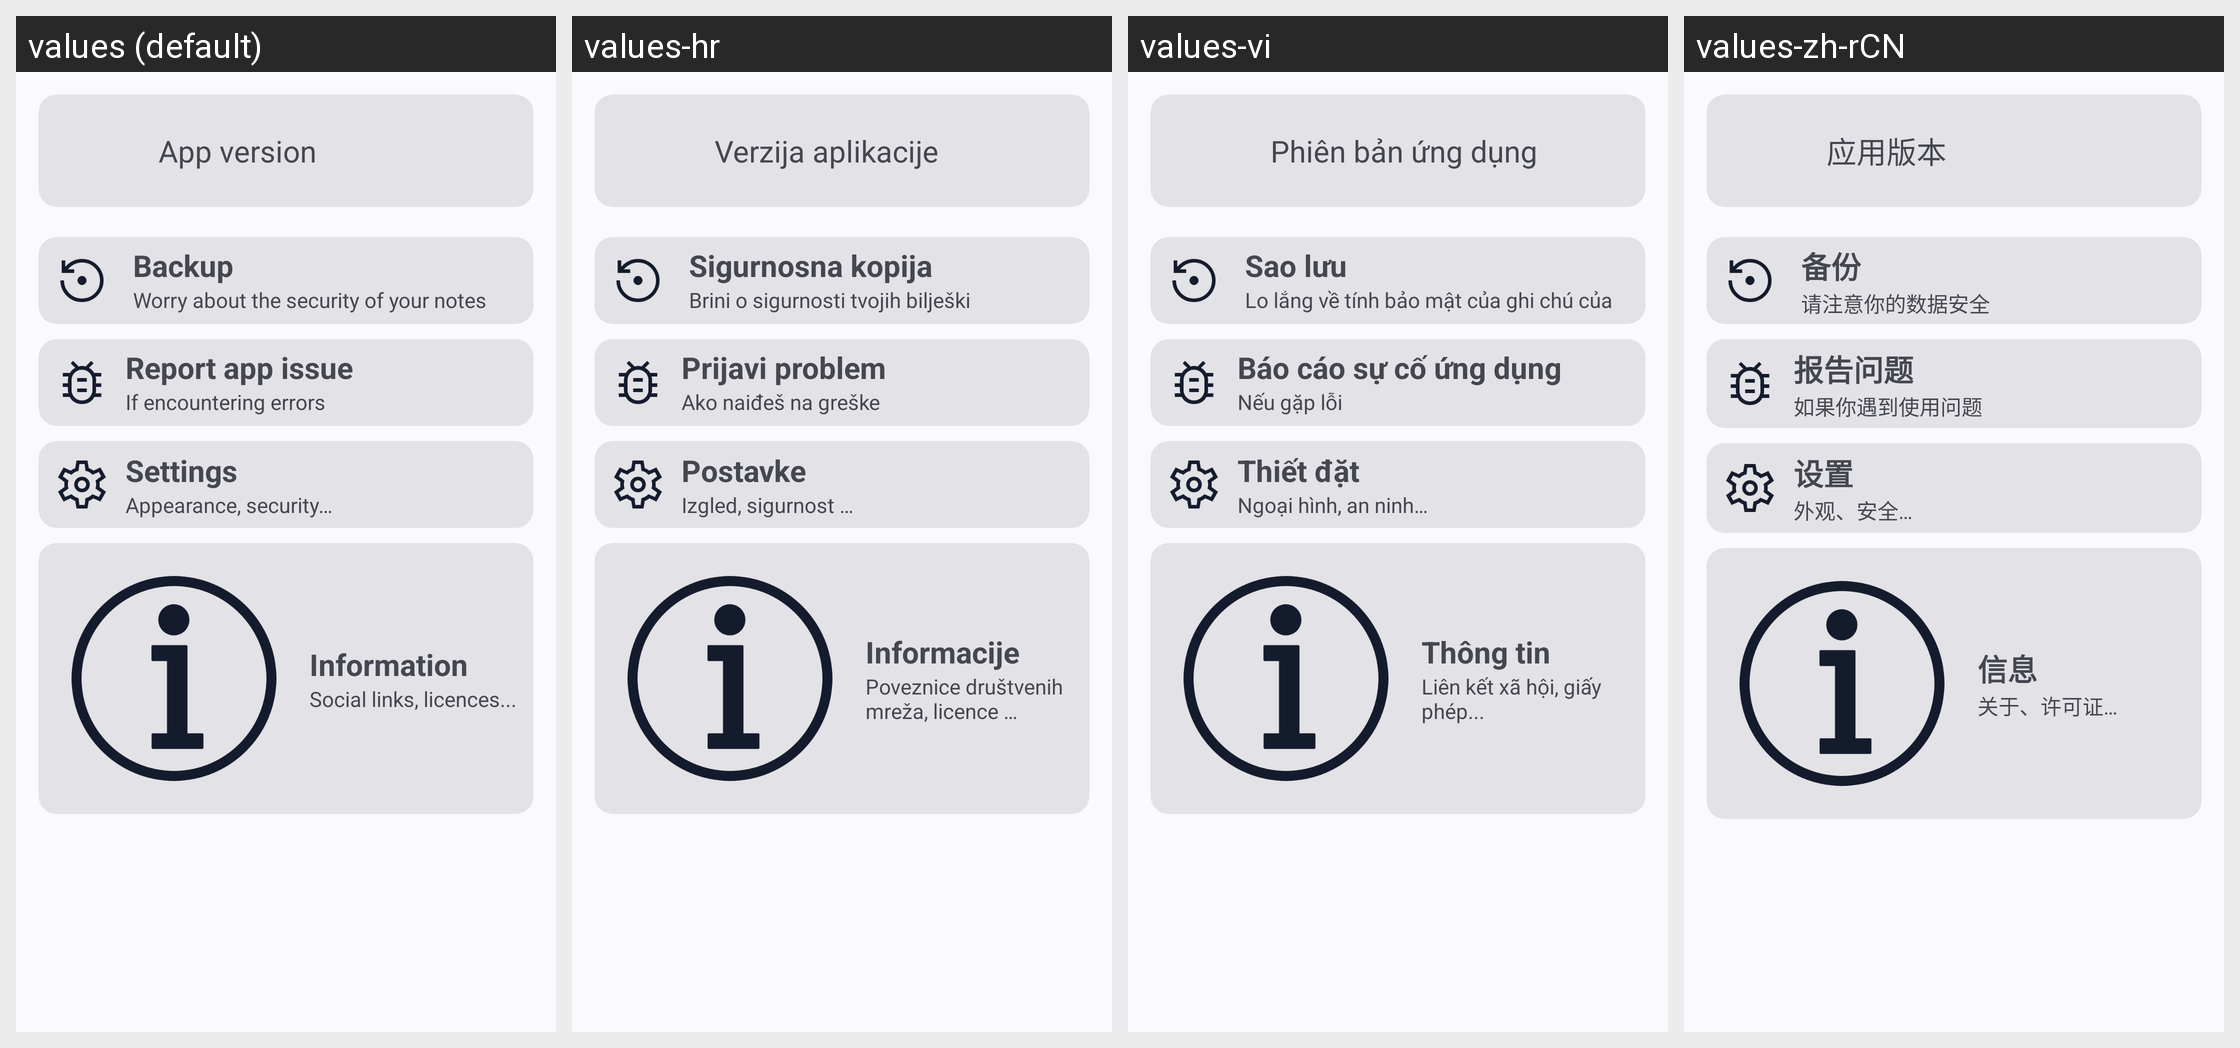

Here is an Android app screen in its default locale and in the app's own translations. Write out the translated-string differences for the strings that appear on this screen.
Android screen res/layout/fragment_other.xml rendered under 4 locales, left to right: values (default), values-hr, values-vi, values-zh-rCN. Device: Nexus 5 (rendered at 1080×1920; each locale shown at half size, 540×960, under a caption strip naming it); theme AppTheme.
Other locales in the repository, not shown: values-ar, values-cs, values-de, values-es, values-fr, values-nb-rNO, values-pt, values-pt-rBR, values-ru, values-zh-rTW.
Strings drawn on this screen, with the default value and each locale's value (text and hints the layout hard-codes, and strings that could not be matched under every locale, appear in the picture but are not listed):

appversion
  values: App version
  values-hr: Verzija aplikacije
  values-vi: Phiên bản ứng dụng
  values-zh-rCN: 应用版本

backup_title
  values: Backup
  values-hr: Sigurnosna kopija
  values-vi: Sao lưu
  values-zh-rCN: 备份

backup_desc
  values: Worry about the security of your notes
  values-hr: Brini o sigurnosti tvojih bilješki
  values-vi: Lo lắng về tính bảo mật của ghi chú của bạn
  values-zh-rCN: 请注意你的数据安全

reportBug
  values: Report app issue
  values-hr: Prijavi problem
  values-vi: Báo cáo sự cố ứng dụng
  values-zh-rCN: 报告问题

report_desc
  values: If encountering errors
  values-hr: Ako naiđeš na greške
  values-vi: Nếu gặp lỗi
  values-zh-rCN: 如果你遇到使用问题

settingsText
  values: Settings
  values-hr: Postavke
  values-vi: Thiết đặt
  values-zh-rCN: 设置

settings_desc
  values: Appearance, security…
  values-hr: Izgled, sigurnost …
  values-vi: Ngoại hình, an ninh…
  values-zh-rCN: 外观、安全…

inf
  values: Information
  values-hr: Informacije
  values-vi: Thông tin
  values-zh-rCN: 信息

info_desc
  values: Social links, licences...
  values-hr: Poveznice društvenih mreža, licence …
  values-vi: Liên kết xã hội, giấy phép...
  values-zh-rCN: 关于、许可证…
